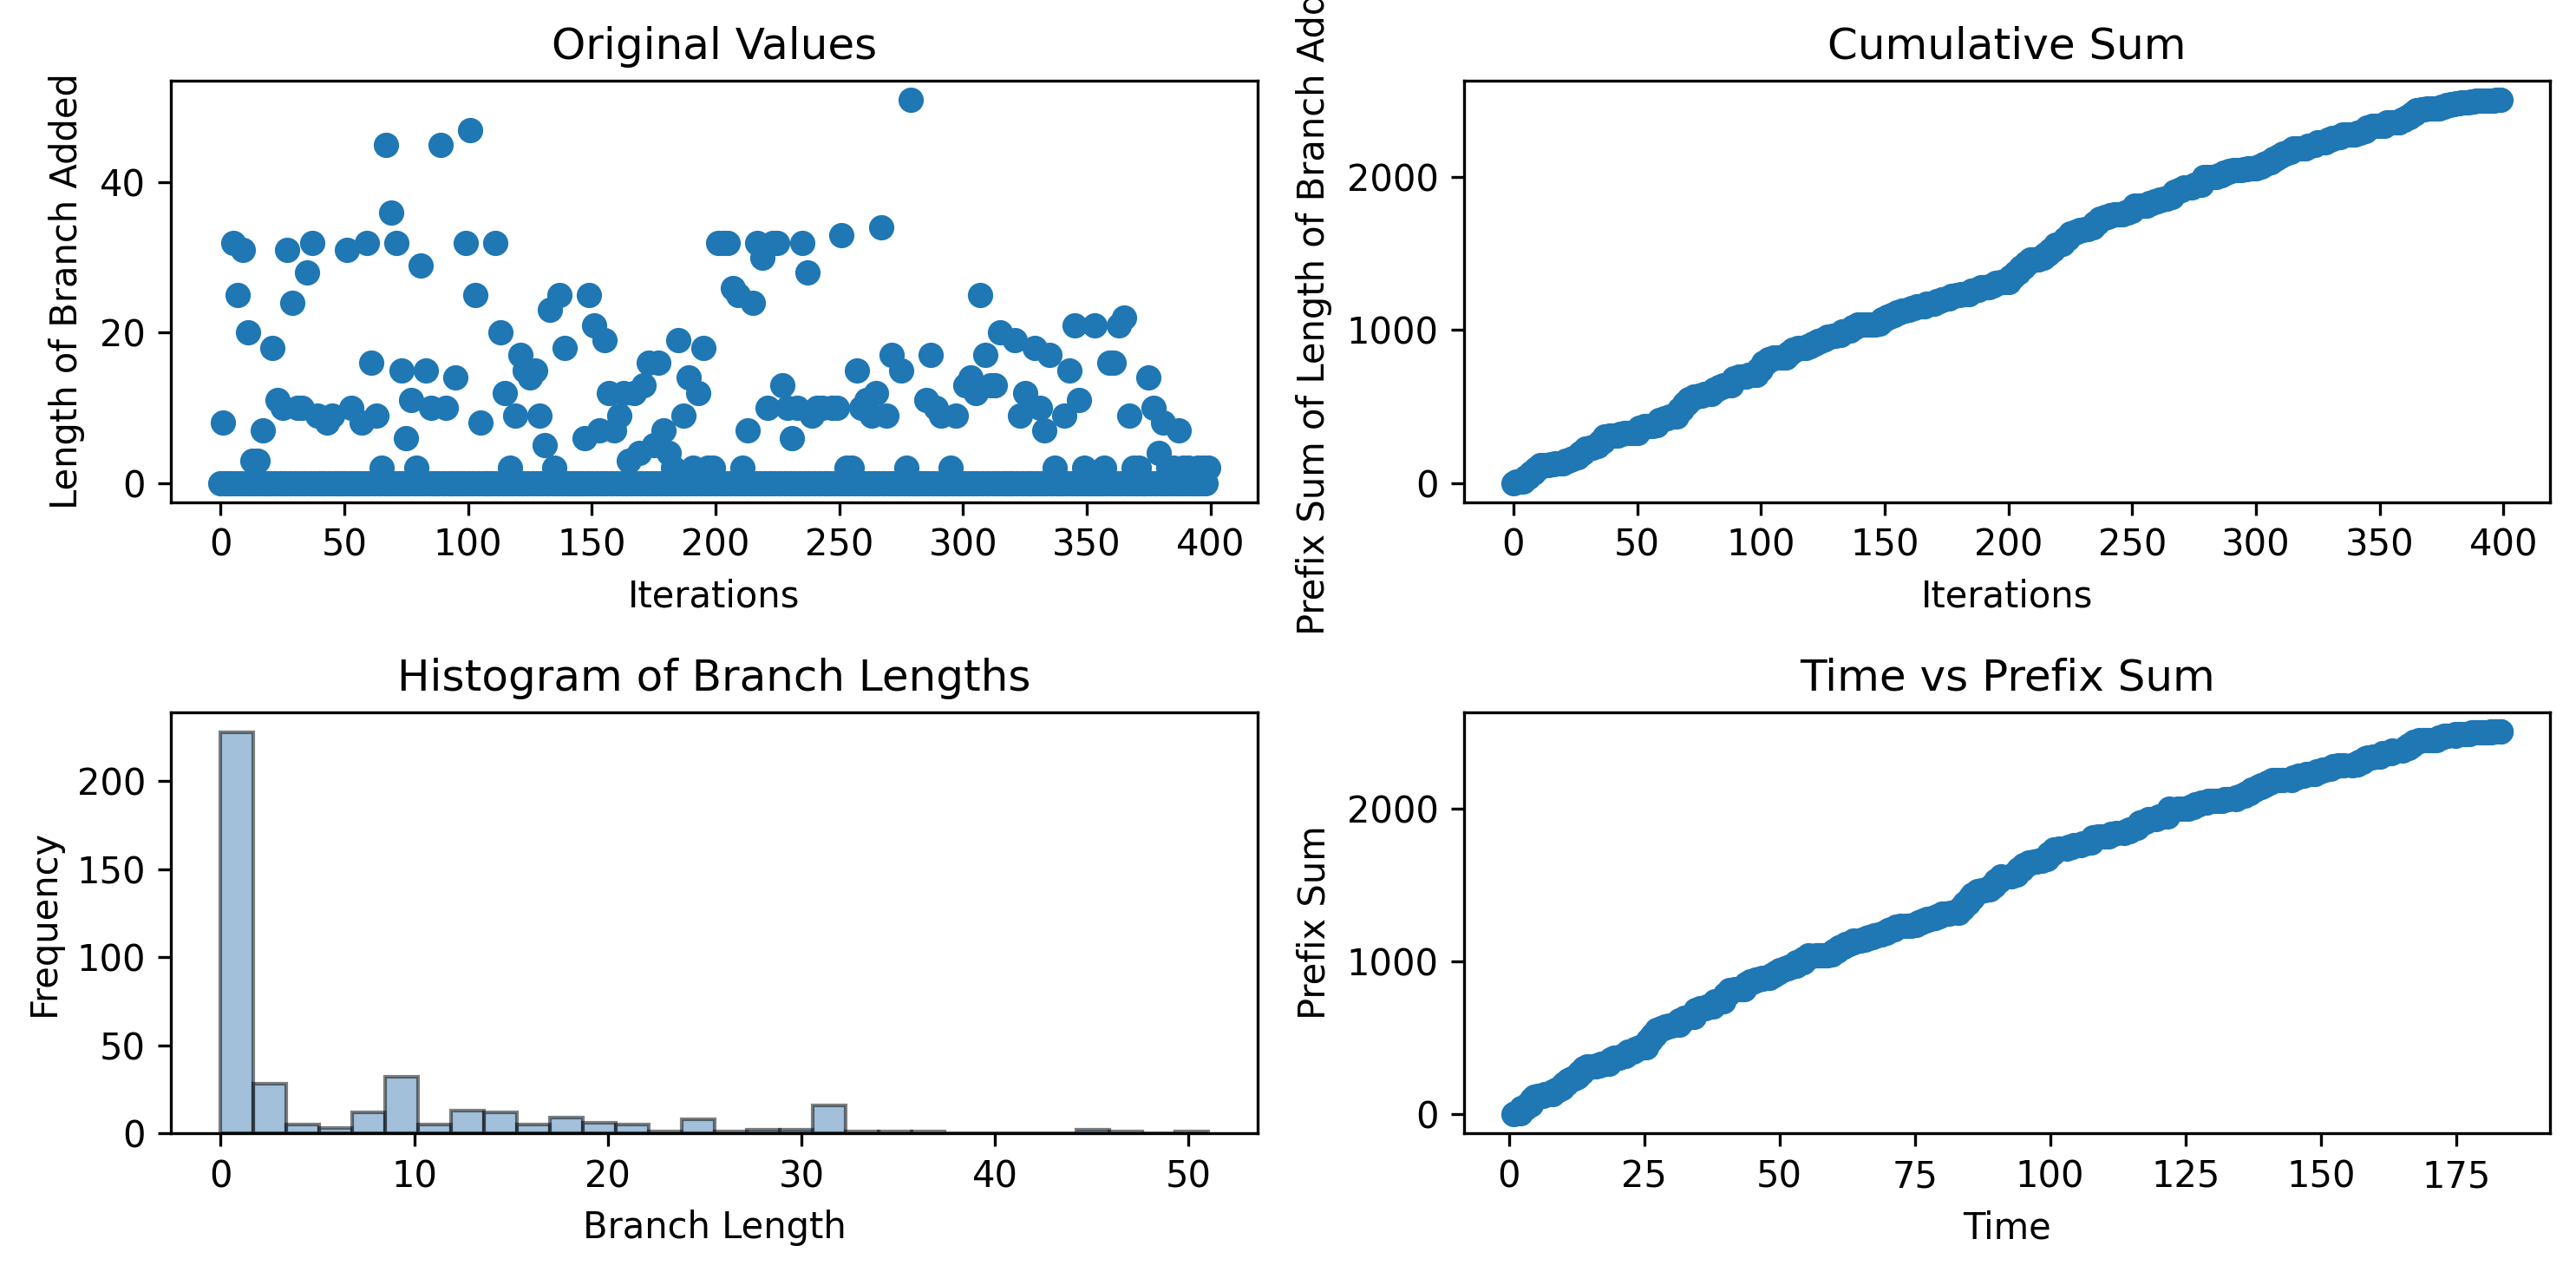

The table this chart was drawn from, first rows:
0, 8, 0, 0, 0, 32, 0, 25, 0, 31, 0, 20, 0, 3, 0, 3, 0, 7, 0, 0, 0, 18, 0, 11
0.855, 1.171, 1.656, 1.656, 2.092, 2.391, 3.055, 3.515, 4.017, 4.298, 4.719, 4.719, 5.144, 5.421, 5.885, 5.886, 6.338, 6.625, 7.049, 7.049, 8.009, 8.01, 8.451, 8.734
